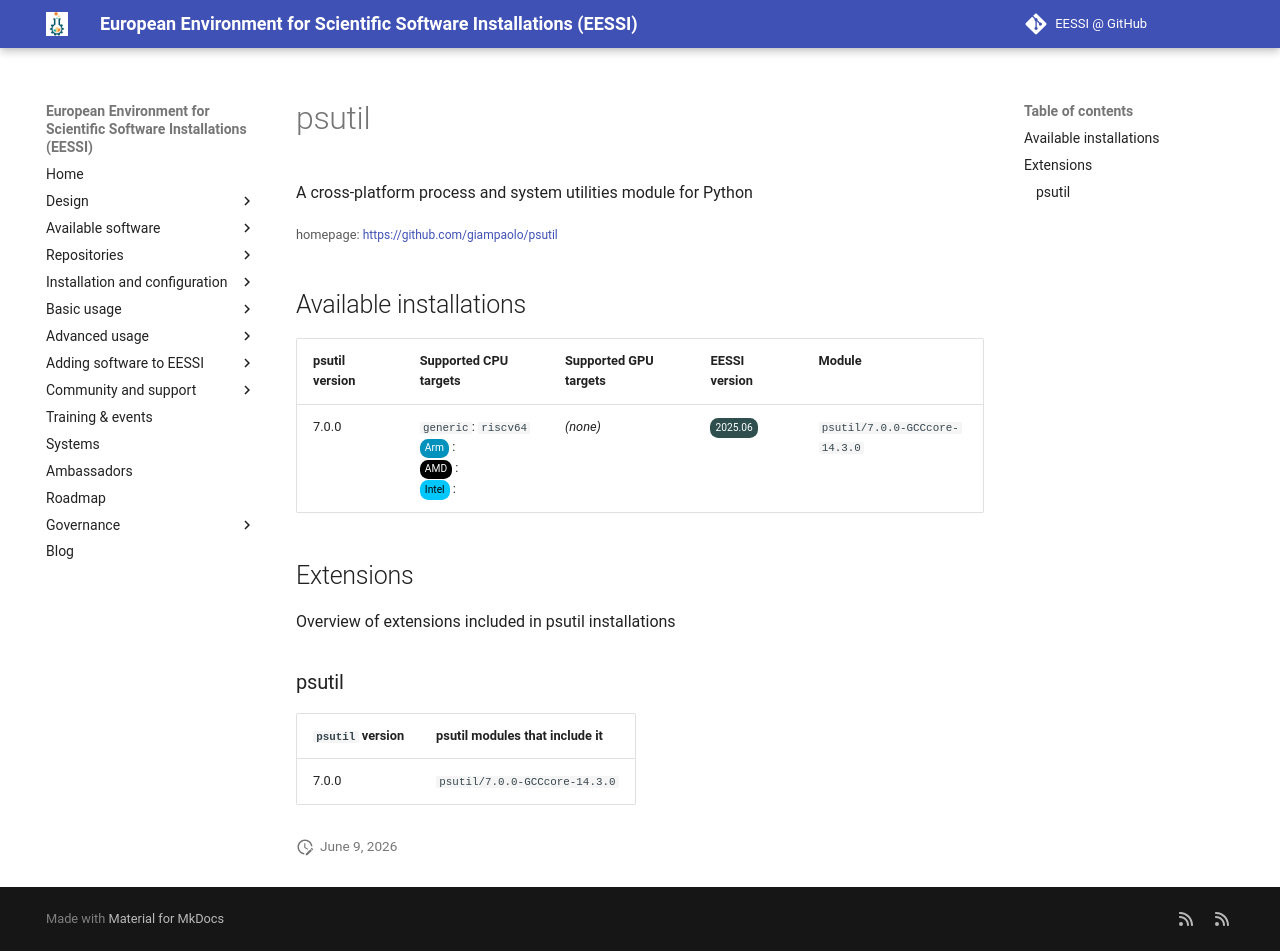

repository: EESSI/docs · page: available_software_riscv/detail/psutil/index.html · generator: mkdocs

---
json_ld:
  '@context': https://schema.org
  '@type': SoftwareApplication
  applicationCategory: DeveloperApplication
  description: A cross-platform process and system utilities module for Python
  license: Not confirmed
  name: psutil
  offers:
    '@type': Offer
    price: 0
  operatingSystem: LINUX
  review:
    '@type': Review
    author:
      '@type': Organization
      name: EESSI
    reviewBody: Application has been successfully made available on all architectures
      supported by EESSI
    reviewRating:
      '@type': Rating
      ratingValue: 5
  softwareRequirements: See https://www.eessi.io/docs/ for how to make EESSI available
    on your system
  softwareVersion: '[''7.0.0'']'
  url: https://github.com/giampaolo/psutil
---
# psutil


A cross-platform process and system utilities module for Python

<small>homepage: </small><span class="software-link">[https://github.com/giampaolo/psutil](https://github.com/giampaolo/psutil)</span>

## Available installations


|psutil version|Supported CPU targets|Supported GPU targets|EESSI version|Module|
| --- | --- | --- | --- | --- |
|7.0.0|`generic`: `riscv64`<br/><span class="software-cpu-arm">Arm</span>: <br/><span class="software-cpu-amd">AMD</span>: <br/><span class="software-cpu-intel">Intel</span>: <br/>|*(none)*|<span class="software-eessi-version-202506">2025.06</span>|`psutil/7.0.0-GCCcore-14.3.0`|

## Extensions

Overview of extensions included in psutil installations


### psutil


|`psutil` version|psutil modules that include it|
| --- | --- |
|7.0.0|`psutil/7.0.0-GCCcore-14.3.0`|
